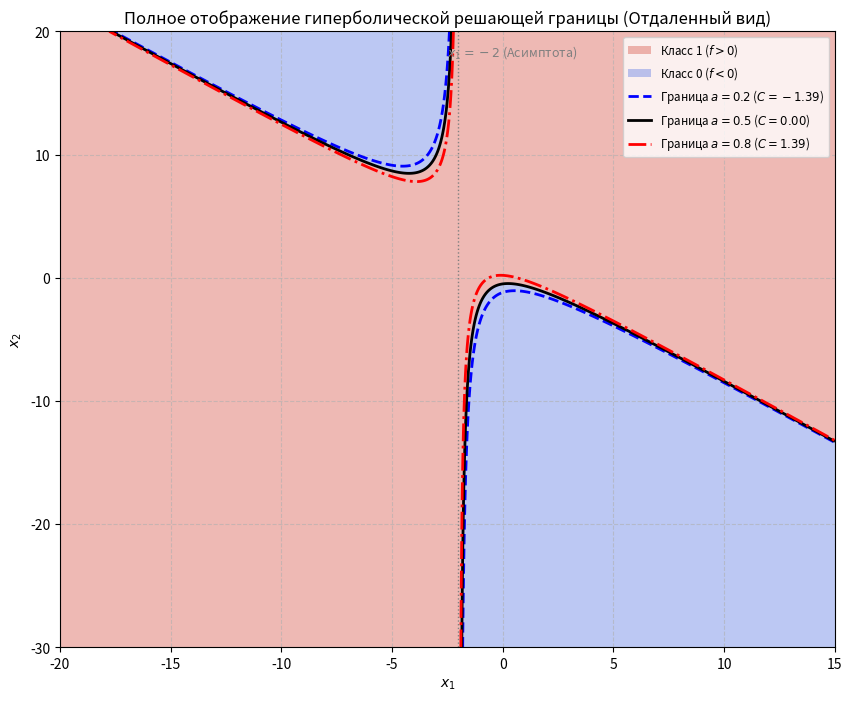

Generate this figure with matplotlib:
import numpy as np
import matplotlib.pyplot as plt
from matplotlib.lines import Line2D
from matplotlib.patches import Rectangle
import warnings

warnings.filterwarnings("ignore", category=RuntimeWarning)


theta = np.array([1, 0, 2, 1, 1, 0])


def quadratic_model_output(x1, x2, theta):
    theta0, theta1, theta2, theta3, theta4, theta5 = theta
    return (theta0 +
            theta1 * x1 +
            theta2 * x2 +
            theta3 * x1 * x2 +
            theta4 * x1**2 +
            theta5 * x2**2)


def calculate_logit_c(a):
    return np.log(a / (1 - a))



a_values = [0.2, 0.5, 0.8]
colors = ['blue', 'black', 'red']
linestyles = ['--', '-', '-.']
C_values = [calculate_logit_c(a) for a in a_values]

#Сетка
x1_min, x1_max = -20, 15
x2_min, x2_max = -30, 20
resolution = 500
x1_grid = np.linspace(x1_min, x1_max, resolution)
x2_grid = np.linspace(x2_min, x2_max, resolution)
xx1, xx2 = np.meshgrid(x1_grid, x2_grid)


Z = quadratic_model_output(xx1, xx2, theta)


plt.figure(figsize=(10, 8))


base_cmap = plt.colormaps.get_cmap('coolwarm')
cmap_list = [base_cmap(0.1), base_cmap(0.9)]
custom_cmap = plt.matplotlib.colors.ListedColormap(cmap_list)


# Заливка
C_for_filling = calculate_logit_c(0.5)
classification_map = (Z > C_for_filling).astype(int)

# pcolormesh
plt.pcolormesh(xx1, xx2, classification_map, cmap=custom_cmap, shading='auto', alpha=0.4)

# 2. Построение границ для каждого C (поверх заливки)
for a_val, C_val, color, style in zip(a_values, C_values, colors, linestyles):
    plt.contour(xx1, xx2, Z, levels=[C_val], colors=color, linewidths=2, linestyles=style)

# асимптота
if x1_min <= -2 <= x1_max:
    plt.axvline(-2, color='gray', linestyle=':', linewidth=1)

    plt.text(-2.5, x2_max * 0.9, '$x_1 = -2$ (Асимптота)', color='gray', fontsize=9)


# легенда
plt.title(f'Полное отображение гиперболической решающей границы (Отдаленный вид)')
plt.xlabel('$x_1$')
plt.ylabel('$x_2$')


plt.xlim(x1_min, x1_max)
plt.ylim(x2_min, x2_max)


legend_elements = [
    Rectangle((0, 0), 1, 1, fc=custom_cmap(1), alpha=0.4, label='Класс 1 ($f > 0$)'),
    Rectangle((0, 0), 1, 1, fc=custom_cmap(0), alpha=0.4, label='Класс 0 ($f < 0$)')
] + [
    Line2D([0], [0], color=c, lw=2, linestyle=s,
           label=f'Граница $a = {v}$ ($C={C_v:.2f}$)')
    for v, C_v, c, s in zip(a_values, C_values, colors, linestyles)
]

plt.legend(handles=legend_elements, loc='upper right', fontsize='small')
plt.grid(True, linestyle='--', alpha=0.6)
plt.show()